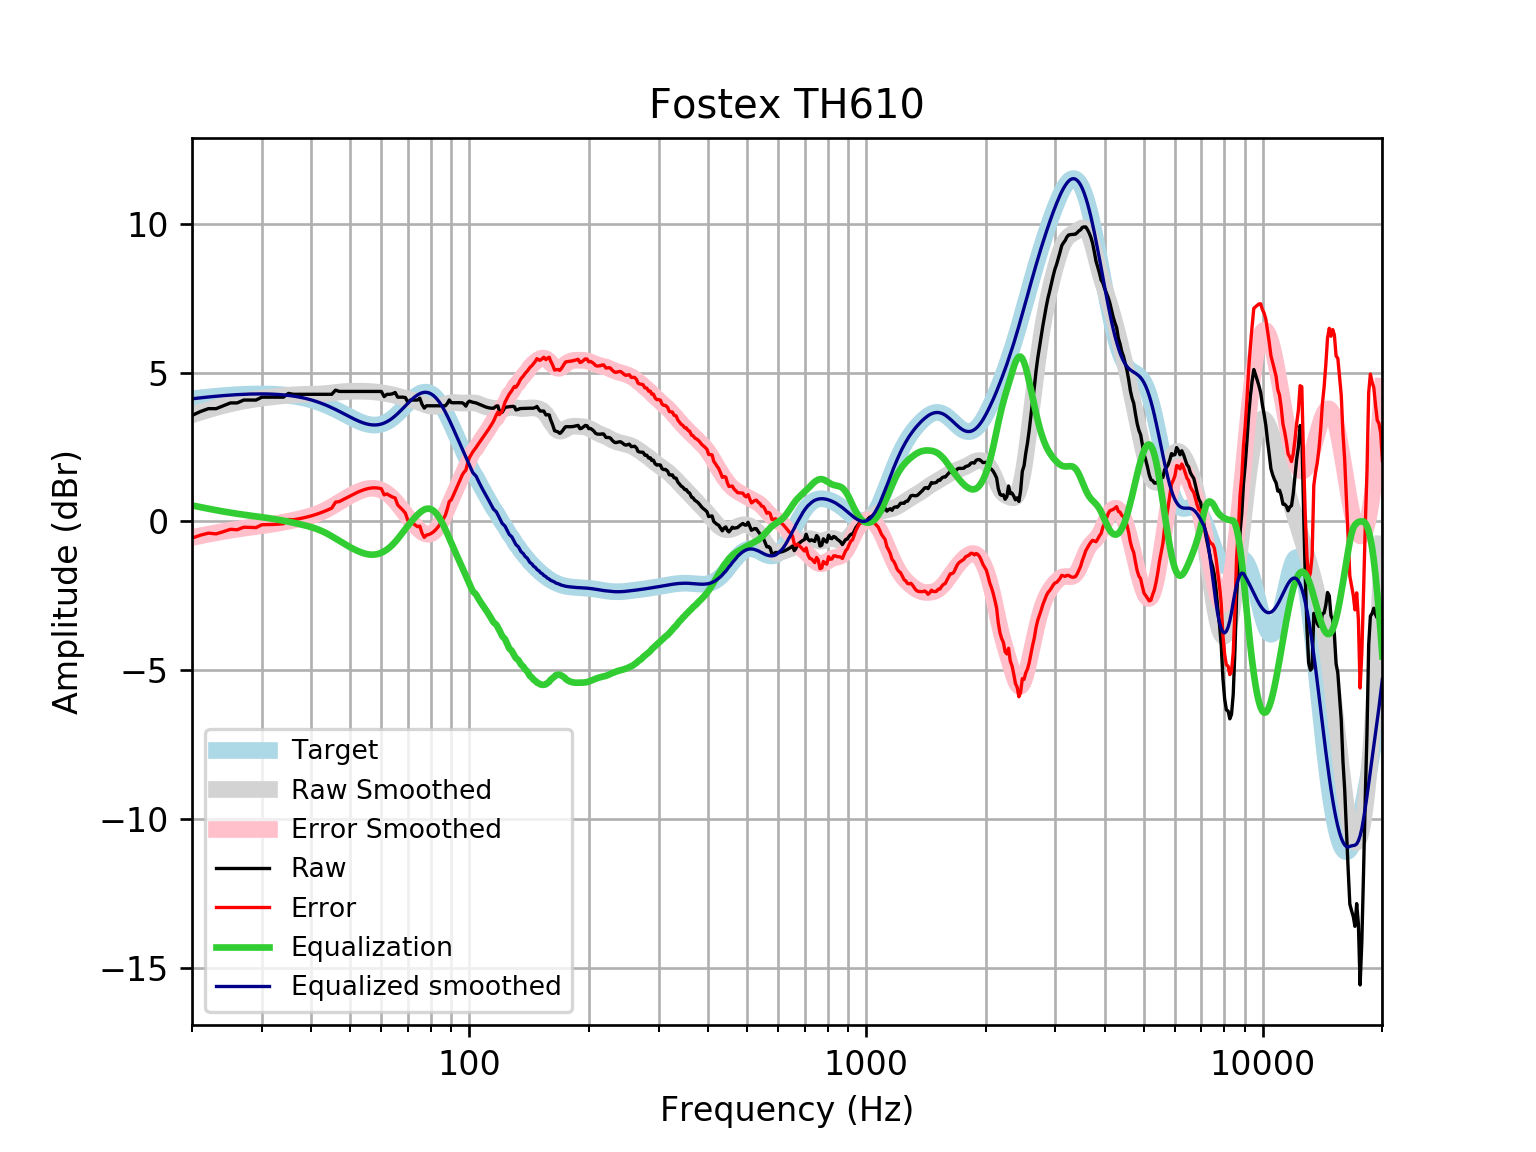

The file beside this chart, header and first rows:
frequency, raw, error, smoothed, error_smoothed, equalization, equalized_raw, equalized_smoothed, target
20, 3.56, -0.5603, 3.581, -0.5393, 0.5393, 4.1, 4.121, 4.121
21, 3.692, -0.4605, 3.671, -0.4815, 0.4815, 4.173, 4.152, 4.152
22, 3.788, -0.3923, 3.752, -0.4281, 0.4281, 4.216, 4.18, 4.18
23, 3.788, -0.4171, 3.826, -0.379, 0.379, 4.167, 4.205, 4.205
24, 3.885, -0.3421, 3.893, -0.3341, 0.3341, 4.219, 4.227, 4.227
25, 3.981, -0.2637, 3.951, -0.294, 0.294, 4.275, 4.245, 4.245
26, 3.981, -0.2783, 4.001, -0.2581, 0.2581, 4.239, 4.259, 4.259
27, 4.077, -0.1931, 4.045, -0.2262, 0.2262, 4.304, 4.271, 4.271
28, 4.077, -0.201, 4.081, -0.1972, 0.1972, 4.275, 4.279, 4.278
29, 4.077, -0.2054, 4.113, -0.1701, 0.1701, 4.248, 4.283, 4.283
30, 4.174, -0.1099, 4.14, -0.1437, 0.1437, 4.317, 4.284, 4.284
31, 4.174, -0.1073, 4.165, -0.1167, 0.1167, 4.291, 4.281, 4.281
32, 4.174, -0.1011, 4.187, -0.08831, 0.08831, 4.262, 4.275, 4.275
33, 4.174, -0.09113, 4.207, -0.05813, 0.05813, 4.232, 4.265, 4.265
34, 4.174, -0.0773, 4.225, -0.02622, 0.02622, 4.2, 4.251, 4.251
35, 4.301, 0.06726, 4.24, 0.007012, -0.007012, 4.294, 4.233, 4.233
36, 4.27, 0.05887, 4.252, 0.04113, -0.04113, 4.229, 4.211, 4.211
37, 4.27, 0.08506, 4.261, 0.07596, -0.07596, 4.194, 4.185, 4.185
38, 4.27, 0.1156, 4.266, 0.1119, -0.1119, 4.158, 4.154, 4.155
39, 4.27, 0.1505, 4.269, 0.1501, -0.1501, 4.12, 4.119, 4.12
40, 4.27, 0.1899, 4.271, 0.192, -0.192, 4.078, 4.079, 4.08
41, 4.27, 0.2336, 4.275, 0.2394, -0.2394, 4.031, 4.035, 4.037
42, 4.27, 0.2815, 4.281, 0.2935, -0.2935, 3.977, 3.987, 3.989
43, 4.27, 0.3333, 4.29, 0.3548, -0.3548, 3.915, 3.935, 3.937
44, 4.27, 0.3888, 4.303, 0.4228, -0.4228, 3.847, 3.88, 3.881
45, 4.27, 0.4473, 4.317, 0.496, -0.496, 3.774, 3.821, 3.823
46, 4.41, 0.6483, 4.332, 0.572, -0.572, 3.838, 3.76, 3.762
47, 4.367, 0.6671, 4.346, 0.6484, -0.6484, 3.718, 3.698, 3.7
48, 4.367, 0.7304, 4.358, 0.7229, -0.7229, 3.644, 3.635, 3.636
49, 4.367, 0.7932, 4.366, 0.7938, -0.7938, 3.573, 3.572, 3.574
50, 4.367, 0.8544, 4.371, 0.8598, -0.8598, 3.507, 3.512, 3.512
51, 4.367, 0.9127, 4.374, 0.9204, -0.9204, 3.446, 3.454, 3.454
52, 4.367, 0.9668, 4.375, 0.9749, -0.9749, 3.392, 3.4, 3.4
53, 4.367, 1.015, 4.375, 1.022, -1.022, 3.344, 3.352, 3.351
54, 4.367, 1.057, 4.373, 1.062, -1.062, 3.305, 3.311, 3.31
55, 4.367, 1.09, 4.37, 1.092, -1.092, 3.275, 3.279, 3.276
56, 4.367, 1.114, 4.365, 1.11, -1.11, 3.257, 3.255, 3.253
57, 4.367, 1.128, 4.358, 1.116, -1.116, 3.251, 3.242, 3.239
58, 4.367, 1.13, 4.348, 1.108, -1.108, 3.259, 3.24, 3.237
59, 4.367, 1.12, 4.337, 1.087, -1.087, 3.28, 3.25, 3.246
60, 4.367, 1.099, 4.324, 1.052, -1.052, 3.315, 3.272, 3.268
61, 4.193, 0.8919, 4.309, 1.003, -1.003, 3.19, 3.305, 3.301
62, 4.27, 0.9241, 4.293, 0.9425, -0.9425, 3.328, 3.35, 3.346
63, 4.27, 0.8682, 4.275, 0.8692, -0.8692, 3.401, 3.406, 3.402
64, 4.288, 0.82, 4.255, 0.7843, -0.7843, 3.503, 3.471, 3.468
65, 4.331, 0.7892, 4.234, 0.6891, -0.6891, 3.642, 3.545, 3.542
66, 4.174, 0.5517, 4.21, 0.5854, -0.5854, 3.588, 3.625, 3.622
67, 4.174, 0.4663, 4.185, 0.4762, -0.4762, 3.698, 3.709, 3.707
68, 4.174, 0.3783, 4.161, 0.3644, -0.3644, 3.809, 3.796, 3.796
69, 4.16, 0.2761, 4.137, 0.2534, -0.2534, 3.907, 3.884, 3.884
70, 4, 0.02994, 4.115, 0.1458, -0.1458, 3.855, 3.97, 3.97
71, 4.077, 0.02491, 4.094, 0.04321, -0.04321, 4.034, 4.051, 4.053
72, 4.077, -0.0507, 4.073, -0.05315, 0.05315, 4.131, 4.126, 4.128
73, 4.077, -0.1176, 4.049, -0.1426, 0.1426, 4.22, 4.192, 4.195
74, 4.077, -0.1739, 4.024, -0.2241, 0.2241, 4.302, 4.248, 4.251
75, 4.138, -0.1569, 3.995, -0.296, 0.296, 4.434, 4.291, 4.295
76, 3.931, -0.3941, 3.965, -0.3557, 0.3557, 4.287, 4.321, 4.325
77, 3.807, -0.5333, 3.936, -0.4001, 0.4001, 4.208, 4.336, 4.341
78, 3.885, -0.4559, 3.91, -0.426, 0.426, 4.311, 4.336, 4.34
79, 3.885, -0.4396, 3.889, -0.4309, 0.4309, 4.315, 4.32, 4.324
... 553 more rows
